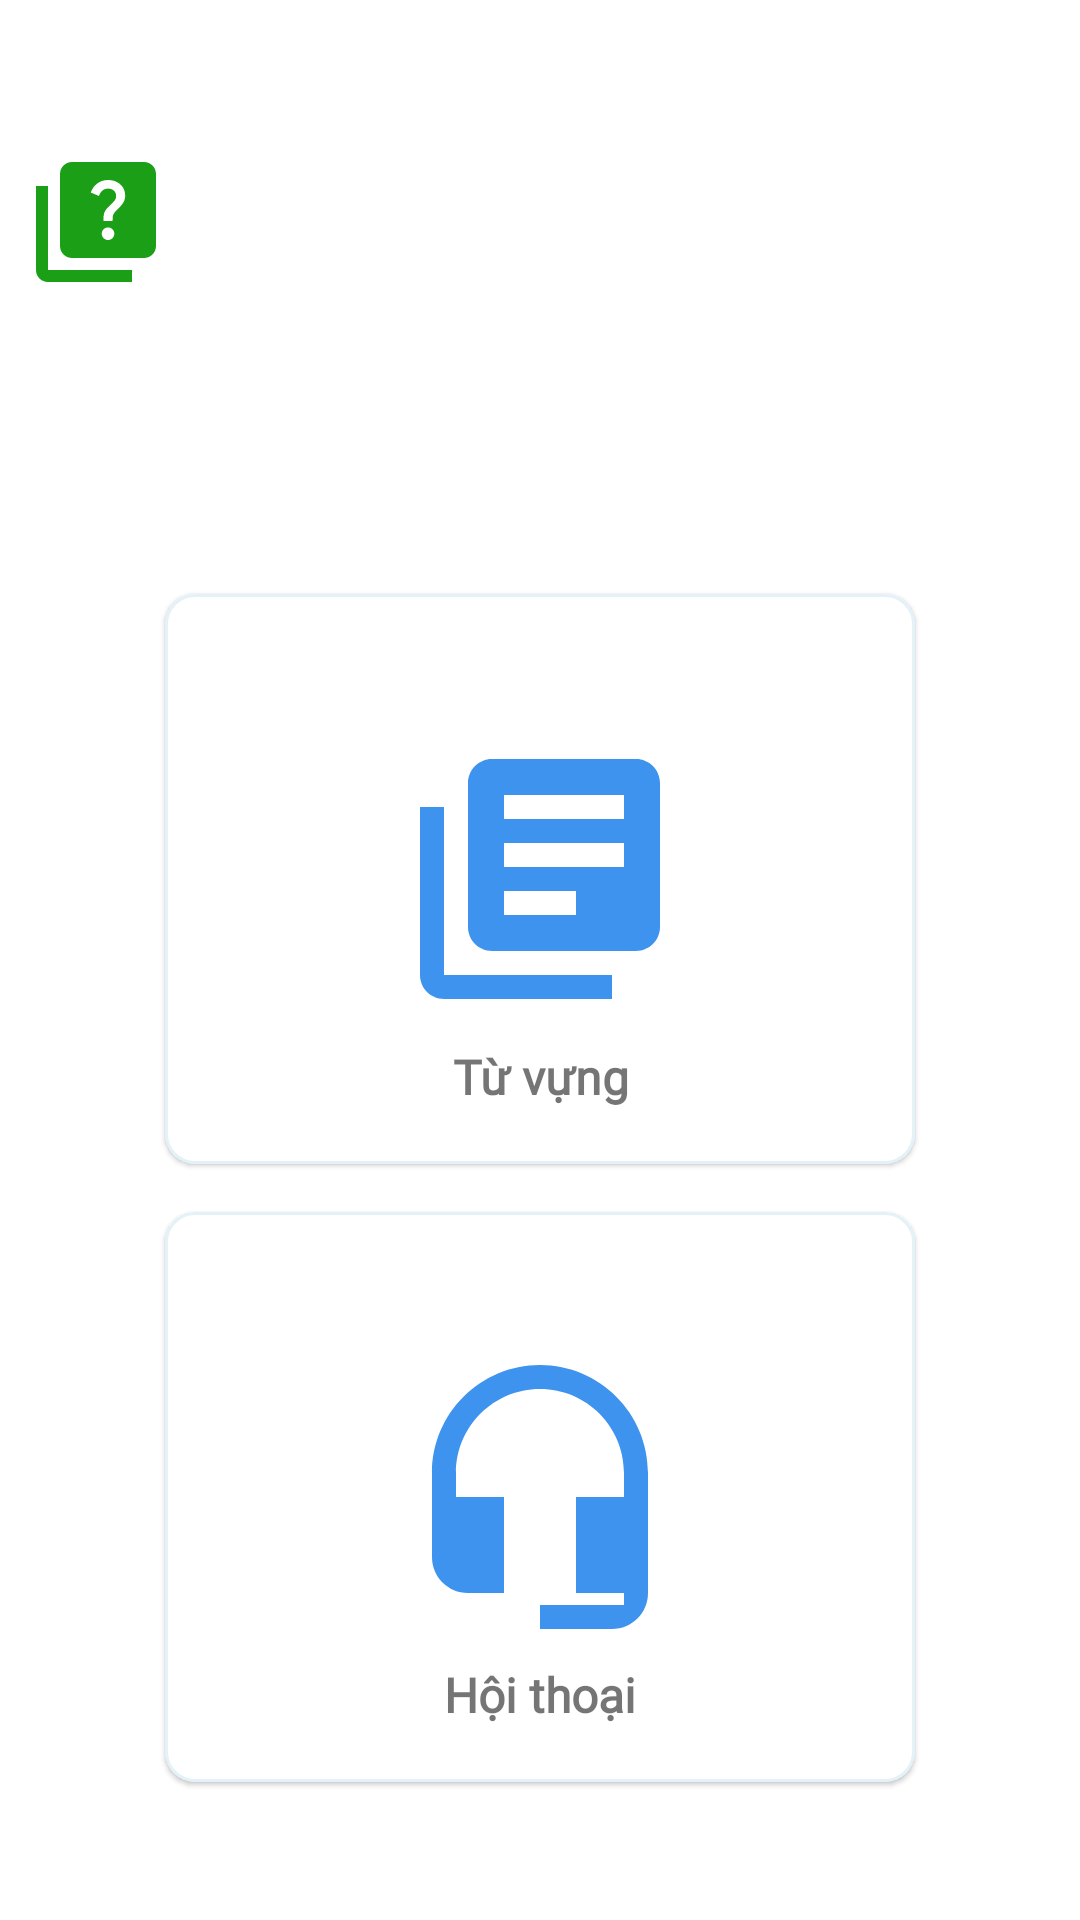

Here is an Android app screen rendered from its layout file. Give the layout XML and the strings, colors and styles it references.
<!-- AndroidManifest.xml: application theme Theme.ITELishVer3 -->
<!-- res/layout/fragment_home.xml -->
<?xml version="1.0" encoding="utf-8"?>
<androidx.constraintlayout.widget.ConstraintLayout xmlns:android="http://schemas.android.com/apk/res/android"
    xmlns:app="http://schemas.android.com/apk/res-auto"
    xmlns:tools="http://schemas.android.com/tools"
    android:layout_width="match_parent"
    android:layout_height="match_parent"
    tools:context=".ui.home.HomeFragment">

    <TextView
        android:id="@+id/text_home"
        android:layout_width="match_parent"
        android:layout_height="wrap_content"
        android:layout_marginStart="8dp"
        android:layout_marginTop="50dp"
        android:layout_marginEnd="8dp"
        android:textAlignment="center"
        android:textColor="@color/primary_text"
        android:fontFamily="@font/nunito_extrabold"
        android:drawableLeft="@drawable/ic_baseline_quiz_24"
        android:textSize="18dp"
        app:layout_constraintEnd_toEndOf="parent"
        app:layout_constraintStart_toStartOf="parent"
        app:layout_constraintTop_toTopOf="parent" />

    <com.google.android.material.card.MaterialCardView
        app:strokeWidth="1dp"
        app:strokeColor="@color/grey"
        android:id="@+id/cv_htcn_home_fragment"
        android:layout_width="250dp"
        android:layout_height="190dp"
        app:cardCornerRadius="10dp"
        android:layout_marginTop="16dp"
        app:layout_constraintRight_toRightOf="parent"
        app:layout_constraintLeft_toLeftOf="parent"
        app:layout_constraintTop_toBottomOf="@+id/cv_tvcn_home_fragment">

        <TextView
            android:layout_width="match_parent"
            android:layout_height="wrap_content"
            android:layout_marginTop="150dp"
            android:gravity="center"
            android:text="Hội thoại"
            android:fontFamily="@font/nunito_extrabold"
            android:textSize="16dp"
            android:textStyle="bold" />

        <ImageView
            android:layout_width="wrap_content"
            android:layout_height="wrap_content"
            android:layout_gravity="center"
            android:src="@drawable/ic_baseline_headset_mic_24" />
    </com.google.android.material.card.MaterialCardView>

    <com.google.android.material.card.MaterialCardView
        app:strokeColor="@color/grey"
        app:strokeWidth="1dp"
        android:id="@+id/cv_tvcn_home_fragment"
        android:layout_width="250dp"
        android:layout_height="190dp"
        app:cardCornerRadius="10dp"
        android:layout_marginTop="100dp"
        app:layout_constraintLeft_toLeftOf="parent"
        app:layout_constraintRight_toRightOf="parent"
        app:layout_constraintTop_toBottomOf="@+id/text_home">

        <ImageView
            android:layout_width="wrap_content"
            android:layout_height="wrap_content"
            android:layout_gravity="center"
            android:src="@drawable/ic_baseline_library_books_96" />

        <TextView
            android:fontFamily="@font/nunito_extrabold"
            android:layout_width="match_parent"
            android:layout_height="wrap_content"
            android:layout_marginTop="150dp"
            android:gravity="center"
            android:text="Từ vựng"
            android:textSize="16dp"
            android:textStyle="bold" />

    </com.google.android.material.card.MaterialCardView>


</androidx.constraintlayout.widget.ConstraintLayout>
<!-- resources referenced by this layout -->
<resources>
  <color name="grey">#E3F2F8</color>
  <color name="primary_text">#253155</color>
  <!-- drawable ic_baseline_headset_mic_24 (drawable) -->
  <vector android:height="96dp" android:tint="#3E93EF"
      android:viewportHeight="24" android:viewportWidth="24"
      android:width="96dp" xmlns:android="http://schemas.android.com/apk/res/android">
      <path android:fillColor="@android:color/white" android:pathData="M12,1c-4.97,0 -9,4.03 -9,9v7c0,1.66 1.34,3 3,3h3v-8H5v-2c0,-3.87 3.13,-7 7,-7s7,3.13 7,7v2h-4v8h4v1h-7v2h6c1.66,0 3,-1.34 3,-3V10c0,-4.97 -4.03,-9 -9,-9z"/>
  </vector>
  <!-- drawable ic_baseline_library_books_96 (drawable) -->
  <vector android:autoMirrored="true" android:height="96dp"
      android:tint="#3E93EF" android:viewportHeight="24"
      android:viewportWidth="24" android:width="96dp" xmlns:android="http://schemas.android.com/apk/res/android">
      <path android:fillColor="@android:color/white" android:pathData="M4,6L2,6v14c0,1.1 0.9,2 2,2h14v-2L4,20L4,6zM20,2L8,2c-1.1,0 -2,0.9 -2,2v12c0,1.1 0.9,2 2,2h12c1.1,0 2,-0.9 2,-2L22,4c0,-1.1 -0.9,-2 -2,-2zM19,11L9,11L9,9h10v2zM15,15L9,15v-2h6v2zM19,7L9,7L9,5h10v2z"/>
  </vector>
  <!-- drawable ic_baseline_quiz_24 (drawable) -->
  <vector android:height="48dp" android:tint="#1B9F17"
      android:viewportHeight="24" android:viewportWidth="24"
      android:width="48dp" xmlns:android="http://schemas.android.com/apk/res/android">
      <path android:fillColor="@android:color/white" android:pathData="M4,6H2v14c0,1.1 0.9,2 2,2h14v-2H4V6z"/>
      <path android:fillColor="@android:color/white" android:pathData="M20,2H8C6.9,2 6,2.9 6,4v12c0,1.1 0.9,2 2,2h12c1.1,0 2,-0.9 2,-2V4C22,2.9 21.1,2 20,2zM14.01,15c-0.59,0 -1.05,-0.47 -1.05,-1.05c0,-0.59 0.47,-1.04 1.05,-1.04c0.59,0 1.04,0.45 1.04,1.04C15.04,14.53 14.6,15 14.01,15zM16.51,8.83c-0.63,0.93 -1.23,1.21 -1.56,1.81c-0.13,0.24 -0.18,0.4 -0.18,1.18h-1.52c0,-0.41 -0.06,-1.08 0.26,-1.65c0.41,-0.73 1.18,-1.16 1.63,-1.8c0.48,-0.68 0.21,-1.94 -1.14,-1.94c-0.88,0 -1.32,0.67 -1.5,1.23l-1.37,-0.57C11.51,5.96 12.52,5 13.99,5c1.23,0 2.08,0.56 2.51,1.26C16.87,6.87 17.08,7.99 16.51,8.83z"/>
  </vector>
  <style name="Theme.ITELishVer3" parent="Theme.MaterialComponents.DayNight.DarkActionBar">
          
          <item name="colorPrimary">@color/purple_500</item>
          <item name="colorPrimaryVariant">@color/purple_700</item>
          <item name="colorOnPrimary">@color/white</item>
          
          <item name="colorSecondary">@color/teal_200</item>
          <item name="colorSecondaryVariant">@color/teal_700</item>
          <item name="colorOnSecondary">@color/black</item>
          
          <item name="android:statusBarColor" tools:targetApi="l">?attr/colorPrimaryVariant</item>
          
      </style>
  <color name="purple_500">#FF6200EE</color>
  <color name="purple_700">#FF3700B3</color>
  <color name="white">#FFFFFFFF</color>
  <color name="teal_200">#FF03DAC5</color>
  <color name="teal_700">#FF018786</color>
  <color name="black">#FF000000</color>
</resources>
